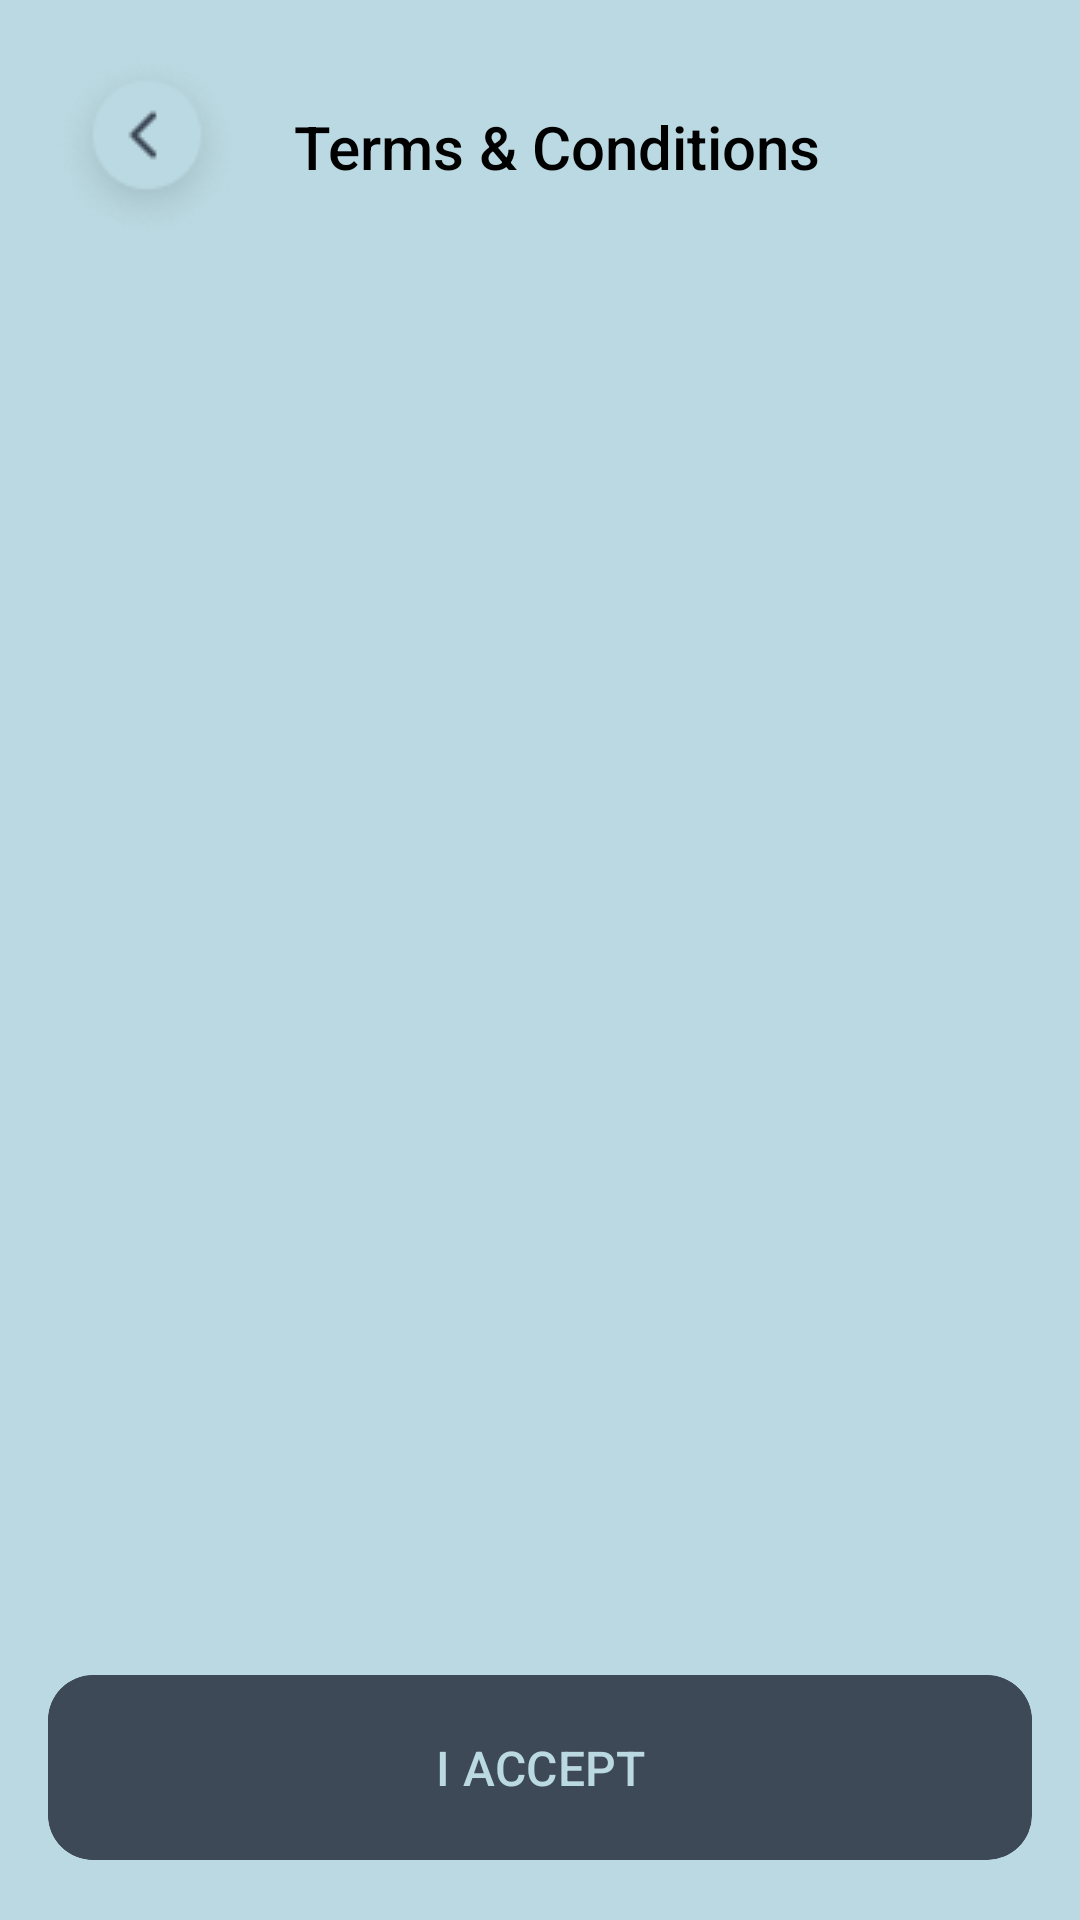

This screen was rendered from an Android layout file. Write that file and the resources it references.
<!-- AndroidManifest.xml: application theme Theme.MHEALTH -->
<!-- res/layout/activity_terms_conditions.xml -->
<?xml version="1.0" encoding="utf-8"?>
<LinearLayout xmlns:android="http://schemas.android.com/apk/res/android"
    xmlns:app="http://schemas.android.com/apk/res-auto"
    android:layout_width="match_parent"
    android:layout_height="match_parent"
    android:orientation="vertical"
    android:padding="16dp"
    android:background="@color/main2">

    
    <LinearLayout
        android:layout_width="match_parent"
        android:layout_height="wrap_content"
        android:orientation="horizontal"
        android:gravity="start|center_vertical">

        
        <ImageButton
            android:id="@+id/backButton"
            android:layout_width="wrap_content"
            android:layout_height="wrap_content"
            android:src="@drawable/icon_back_btn"
            android:contentDescription="Back"
            android:background="?android:attr/selectableItemBackground" />

        
        <TextView
            android:layout_width="wrap_content"
            android:layout_height="wrap_content"
            android:text="Terms &amp; Conditions"
            android:textSize="20sp"
            android:fontFamily="sans-serif-medium"
            android:layout_marginStart="16dp"
            android:textColor="#000000" />
    </LinearLayout>

    
    <ScrollView
        android:layout_width="match_parent"
        android:layout_height="0dp"
        android:layout_weight="1"
        android:layout_marginTop="16dp">

        <TextView
            android:id="@+id/termsText"
            android:layout_width="match_parent"
            android:layout_height="wrap_content"
            android:textSize="16sp"
            android:textColor="#333333"
            android:lineSpacingExtra="8dp" />
    </ScrollView>

    
    <com.google.android.material.button.MaterialButton
        android:id="@+id/acceptButton"
        android:layout_width="match_parent"
        android:layout_height="wrap_content"
        android:backgroundTint="@color/main1"
        android:text="I ACCEPT"
        android:textColor="@color/main2"
        android:textSize="16sp"
        app:cornerRadius="15dp"
        android:padding="20dp"
        android:elevation="2dp"
        android:clipToOutline="true"
        android:layout_marginTop="24dp" />

</LinearLayout>
<!-- resources referenced by this layout -->
<resources>
  <color name="main1">#3E4958</color>
  <color name="main2">#BBD9E2</color>
  <!-- drawable icon_back_btn: png bitmap (drawable, 4264 bytes) -->
  <style name="Theme.MHEALTH" parent="Base.Theme.MHEALTH" />
  <style name="Base.Theme.MHEALTH" parent="Theme.Material3.DayNight.NoActionBar">
          
          
          <item name="android:windowSplashScreenAnimatedIcon">@color/main1</item>
          <item name="android:windowSplashScreenBackground">@color/main1</item>
      </style>
</resources>
